Labelled photos from "Save_Model", an image-classification folder in ArunChourasia-17/Vegetable-Image-Detection-Classification-Using-CNN. The possible labels are: bean, bitter gourd, bottle gourd, brinjal, broccoli, cabbage, capsicum, cauliflower, cucumber, potato, radish, tomato.

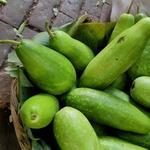
Label: bottle gourd

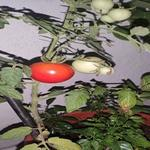
Label: tomato

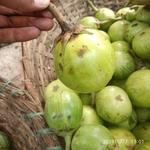
Label: brinjal

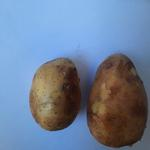
Label: potato

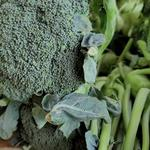
Label: broccoli

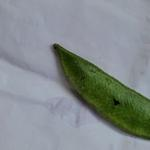
Label: bean
